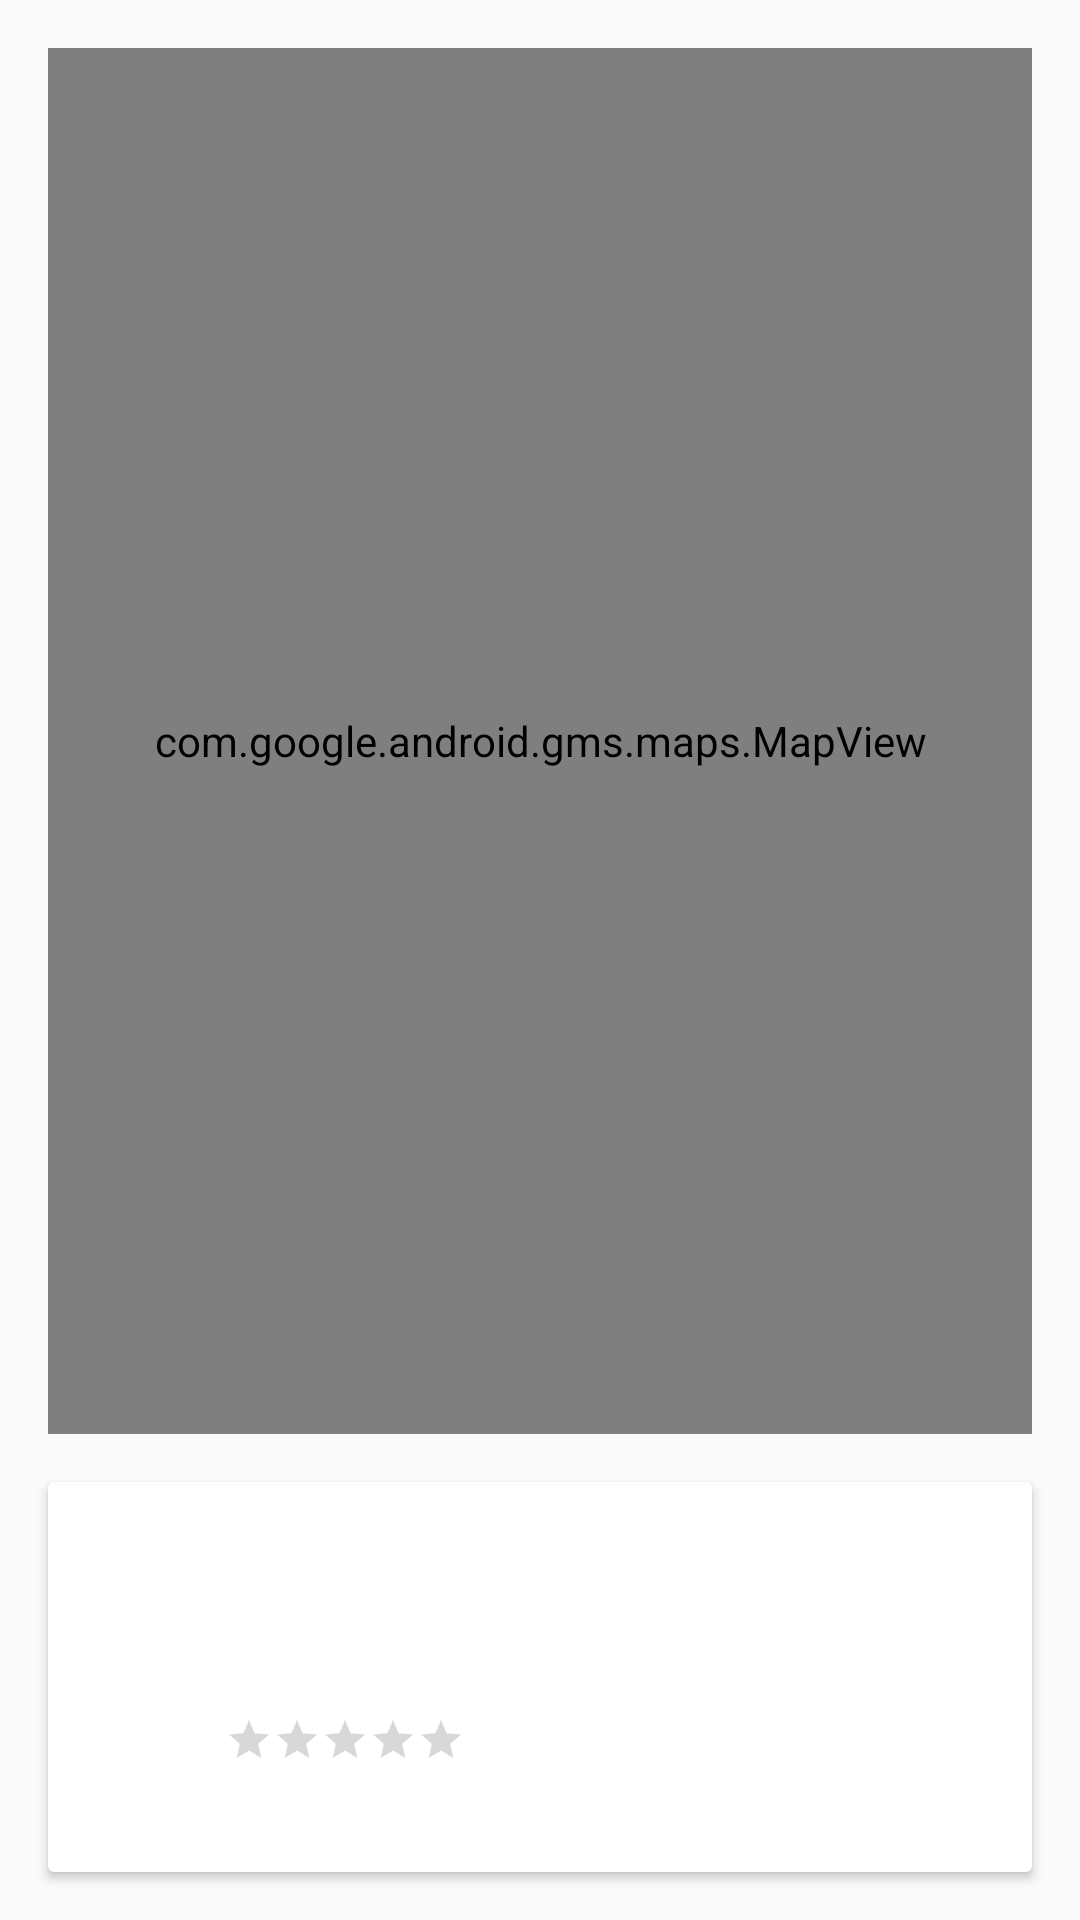

Layout XML and referenced resources for this Android screen:
<!-- AndroidManifest.xml: application theme AppTheme -->
<!-- res/layout/activity_site_maps.xml -->
<?xml version="1.0" encoding="utf-8"?>
<androidx.constraintlayout.widget.ConstraintLayout xmlns:android="http://schemas.android.com/apk/res/android"
    xmlns:tools="http://schemas.android.com/tools"
    android:layout_width="match_parent"
    android:layout_height="match_parent"
    tools:context=".views.map.SiteMapsView">

    <include layout="@layout/content_site_maps" />

</androidx.constraintlayout.widget.ConstraintLayout>
<!-- res/layout/content_site_maps.xml (included above) -->
<?xml version="1.0" encoding="utf-8"?>
<androidx.constraintlayout.widget.ConstraintLayout xmlns:android="http://schemas.android.com/apk/res/android"
    xmlns:app="http://schemas.android.com/apk/res-auto"
    xmlns:tools="http://schemas.android.com/tools"
    android:layout_width="match_parent"
    android:layout_height="match_parent"
    app:layout_behavior="@string/appbar_scrolling_view_behavior"
    tools:context=".views.map.SiteMapsView"
    tools:showIn="@layout/activity_site_maps">

    <com.google.android.gms.maps.MapView
        android:id="@+id/mapView"
        android:layout_width="match_parent"
        android:layout_height="0dp"
        android:layout_marginStart="16dp"
        android:layout_marginTop="16dp"
        android:layout_marginEnd="16dp"
        android:layout_marginBottom="8dp"
        android:background="@drawable/map_border"
        app:layout_constraintBottom_toTopOf="@+id/cardView"
        app:layout_constraintEnd_toEndOf="parent"
        app:layout_constraintStart_toStartOf="parent"
        app:layout_constraintTop_toTopOf="parent"
        app:layout_constraintVertical_bias="0.188" />

    <androidx.cardview.widget.CardView
        android:id="@+id/cardView"
        android:layout_width="0dp"
        android:layout_height="130dp"
        android:layout_marginStart="16dp"
        android:layout_marginTop="8dp"
        android:layout_marginEnd="16dp"
        android:layout_marginBottom="16dp"
        app:layout_constraintBottom_toBottomOf="parent"
        app:layout_constraintEnd_toEndOf="parent"
        app:layout_constraintHorizontal_bias="0.533"
        app:layout_constraintStart_toStartOf="parent"
        app:layout_constraintTop_toBottomOf="@+id/mapView">

        <androidx.constraintlayout.widget.ConstraintLayout
            android:layout_width="match_parent"
            android:layout_height="match_parent">

            <ImageView
                android:id="@+id/currentImage"
                android:layout_width="130dp"
                android:layout_height="130dp"
                app:layout_constraintBottom_toBottomOf="parent"
                app:layout_constraintEnd_toEndOf="parent"
                app:layout_constraintTop_toTopOf="parent"
                tools:srcCompat="@tools:sample/backgrounds/scenic" />

            <TextView
                android:id="@+id/currentTitle"
                android:layout_width="wrap_content"
                android:layout_height="wrap_content"
                android:fontFamily="sans-serif-thin"
                android:gravity="center"
                android:textSize="34sp"
                app:layout_constraintBottom_toTopOf="@+id/currentRating"
                app:layout_constraintEnd_toStartOf="@+id/currentImage"
                app:layout_constraintHorizontal_bias="0.50"
                app:layout_constraintStart_toStartOf="parent"
                app:layout_constraintTop_toTopOf="parent"
                app:layout_constraintVertical_bias="0.73" />

            <RatingBar
                android:id="@+id/currentRating"
                style="?android:attr/ratingBarStyleSmall"
                android:layout_width="wrap_content"
                android:layout_height="wrap_content"
                android:layout_marginBottom="36dp"
                android:backgroundTint="@color/colorAccent"
                android:numStars="5"
                app:layout_constraintBottom_toBottomOf="parent"
                app:layout_constraintEnd_toStartOf="@+id/currentImage"
                app:layout_constraintHorizontal_bias="0.50"
                app:layout_constraintStart_toStartOf="parent" />

        </androidx.constraintlayout.widget.ConstraintLayout>
    </androidx.cardview.widget.CardView>

</androidx.constraintlayout.widget.ConstraintLayout>
<!-- resources referenced by this layout -->
<resources>
  <color name="colorAccent">#6CBEB4</color>
  <!-- drawable map_border (drawable) -->
  <?xml version="1.0" encoding="utf-8"?>
  <layer-list xmlns:android="http://schemas.android.com/apk/res/android">
  
      <item android:left="-10dp"  android:right="-10dp">
          <shape android:shape="rectangle">
              <padding
                  android:top="2dp"
                  android:bottom="2dp" />
              <stroke android:width="2dp" android:color="@color/colorPrimary" />
              <solid android:color="@android:color/transparent" />
          </shape>
      </item>
  
  </layer-list>
  <style name="AppTheme" parent="Theme.AppCompat.Light.DarkActionBar">
          <item name="colorPrimary">@color/colorPrimary</item>
          <item name="colorPrimaryDark">@color/colorPrimaryDark</item>
          <item name="colorAccent">@color/colorAccent</item>
  
          <item name="android:windowActivityTransitions">true</item>
  
  
      </style>
  <color name="colorPrimary">#BEA76C</color>
  <color name="colorPrimaryDark">#4E442D</color>
</resources>
